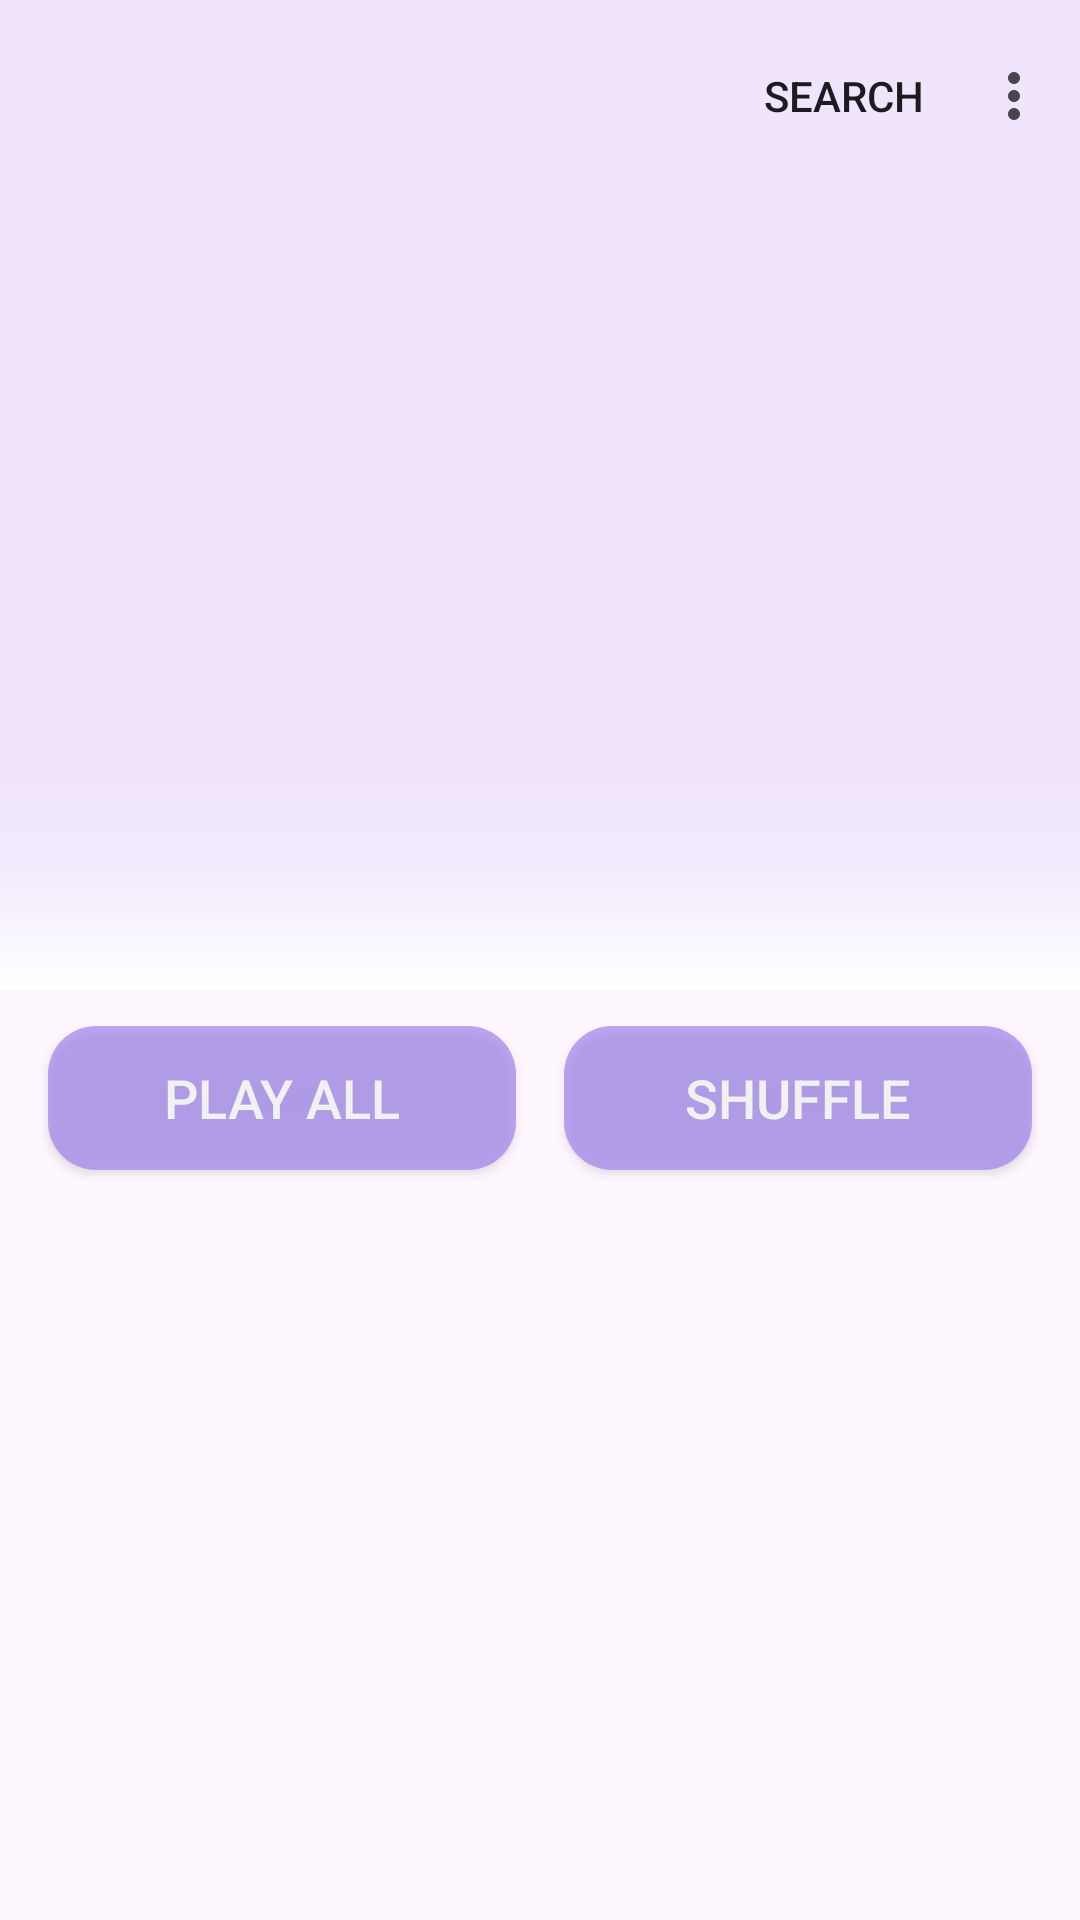

This screen was rendered from an Android layout file. Write that file and the resources it references.
<!-- AndroidManifest.xml: application theme Theme.Groove -->
<!-- res/layout/fragment_artist_songs.xml -->
<?xml version="1.0" encoding="utf-8"?>
<androidx.coordinatorlayout.widget.CoordinatorLayout xmlns:android="http://schemas.android.com/apk/res/android"
    xmlns:app="http://schemas.android.com/apk/res-auto"
    xmlns:tools="http://schemas.android.com/tools"
    android:layout_width="match_parent"
    android:layout_height="match_parent"
    tools:context=".fragments.song_tabs.ArtistSongsFragment">

    
    <com.google.android.material.appbar.AppBarLayout
        android:id="@+id/appBar"
        android:layout_width="match_parent"
        android:layout_height="330dp"
        android:background="#269E83EB"
        >

        <com.google.android.material.appbar.CollapsingToolbarLayout
            android:id="@+id/collapsingToolbar"
            android:layout_width="match_parent"
            android:layout_height="match_parent"
            app:collapsedTitleTextColor="@color/white"
            app:contentScrim="@color/accent"
            app:expandedTitleTextAppearance="@style/TextAppearance.Material3.HeadlineMedium"
            app:expandedTitleTextColor="@color/accent"
            app:layout_scrollFlags="scroll|snap|exitUntilCollapsed"
            tools:title="Album Name">


            <ImageView
                android:id="@+id/imgArtist"
                android:layout_width="match_parent"
                android:layout_height="match_parent"
                android:scaleType="centerCrop"
                app:layout_collapseMode="parallax" />

            <LinearLayout
                android:layout_width="match_parent"
                android:layout_height="80dp"
                android:background="@drawable/header_gradient"
                android:layout_gravity="bottom" />

            <androidx.appcompat.widget.Toolbar
                android:id="@+id/toolbar"
                android:layout_width="match_parent"
                android:layout_height="?actionBarSize"
                app:menu="@menu/top_app_bar_menu"

                app:layout_collapseMode="pin" />
        </com.google.android.material.appbar.CollapsingToolbarLayout>
    </com.google.android.material.appbar.AppBarLayout>


    <androidx.core.widget.NestedScrollView
        android:layout_width="match_parent"
        android:layout_height="match_parent"
        app:layout_behavior="com.google.android.material.appbar.AppBarLayout$ScrollingViewBehavior">

        <androidx.constraintlayout.widget.ConstraintLayout
            android:layout_width="match_parent"
            android:layout_height="match_parent">

            <LinearLayout
                android:id="@+id/buttonLinearLayout"
                android:layout_width="0dp"
                android:layout_height="wrap_content"
                android:orientation="horizontal"
                app:layout_constraintEnd_toEndOf="parent"
                app:layout_constraintStart_toStartOf="parent"
                app:layout_constraintTop_toTopOf="parent">

                <androidx.appcompat.widget.AppCompatButton
                    android:id="@+id/btnPlayAll"
                    android:layout_width="wrap_content"
                    android:layout_height="wrap_content"
                    android:layout_marginHorizontal="16dp"
                    android:layout_marginVertical="12dp"
                    android:background="@drawable/button_background"
                    android:text="Play All"
                    android:textSize="18sp"
                    android:textColor="@color/text_main_dark"
                    android:layout_weight="1" />

                <androidx.appcompat.widget.AppCompatButton
                    android:id="@+id/btnShuffle"
                    android:layout_width="wrap_content"
                    android:layout_height="48dp"
                    android:layout_marginEnd="16dp"
                    android:text="Shuffle"
                    android:textSize="18sp"
                    android:textColor="@color/text_main_dark"
                    android:background="@drawable/button_background"
                    android:layout_marginVertical="12dp"
                    android:layout_weight="1" />

            </LinearLayout>

            <androidx.recyclerview.widget.RecyclerView
                android:id="@+id/rvArtistSongs"
                android:layout_width="match_parent"
                android:layout_height="match_parent"
                android:paddingBottom="78dp"
                android:clipToPadding="true"
                app:layout_constraintEnd_toEndOf="parent"
                app:layout_constraintStart_toStartOf="parent"
                tools:listitem="@layout/item_song"
                app:layout_constraintTop_toBottomOf="@id/buttonLinearLayout" />

        </androidx.constraintlayout.widget.ConstraintLayout>

    </androidx.core.widget.NestedScrollView>


</androidx.coordinatorlayout.widget.CoordinatorLayout>
<!-- res/layout/item_song.xml (included above) -->
<?xml version="1.0" encoding="utf-8"?>
<androidx.constraintlayout.widget.ConstraintLayout xmlns:android="http://schemas.android.com/apk/res/android"
    xmlns:app="http://schemas.android.com/apk/res-auto"
    style="@style/main_background_color"
    android:layout_width="match_parent"
    android:layout_height="wrap_content">

    <androidx.cardview.widget.CardView
        android:id="@+id/cvSongImage"
        android:layout_width="50dp"
        android:layout_height="50dp"
        app:cardElevation="0dp"
        app:cardCornerRadius="4dp"
        style="@style/main_background_color"
        android:layout_marginStart="@dimen/margin_big"
        android:layout_marginVertical="12dp"
        app:layout_constraintBottom_toBottomOf="parent"
        app:layout_constraintStart_toStartOf="parent"
        app:layout_constraintTop_toTopOf="parent">


        <ImageView
            android:id="@+id/ivSongImage"
            android:layout_width="match_parent"
            android:layout_height="match_parent"
            android:background="#339E83EB"
            android:src="@drawable/ic_song"
            android:scaleType="centerCrop" />
    </androidx.cardview.widget.CardView>

    <LinearLayout
        android:layout_width="0dp"
        android:layout_height="wrap_content"
        android:layout_marginStart="@dimen/margin_big"
        android:layout_marginEnd="30dp"
        android:orientation="vertical"
        app:layout_constraintBottom_toBottomOf="@id/cvSongImage"
        app:layout_constraintEnd_toEndOf="parent"
        app:layout_constraintStart_toEndOf="@id/cvSongImage"
        app:layout_constraintTop_toTopOf="@id/cvSongImage">

        <TextView
            android:id="@+id/tvSongTitle"
            style="@style/textview_main"
            android:layout_width="match_parent"
            android:layout_height="wrap_content"
            android:layout_marginBottom="@dimen/margin_tiny"
            android:marqueeRepeatLimit="marquee_forever"
            android:singleLine="true"
            android:text="Aalas Ka Ped - Choo Lo"
            android:textSize="16sp" />

        <TextView
            android:id="@+id/tvSongArtist"
            style="@style/textview_secondary"
            android:layout_width="wrap_content"
            android:layout_height="wrap_content"
            android:layout_marginBottom="@dimen/margin_tiny"
            android:marqueeRepeatLimit="marquee_forever"
            android:singleLine="true"
            android:text="The Local Train • 03:27" />

    </LinearLayout>

    <LinearLayout
        android:layout_width="30dp"
        android:layout_height="30dp"
        app:layout_constraintEnd_toEndOf="parent"
        app:layout_constraintTop_toTopOf="parent"/>

    <ImageView
        android:id="@+id/btnMenu"
        android:layout_width="20dp"
        android:layout_height="24dp"
        android:src="@drawable/ic_more_vert"
        style="@style/drawable_tint"
        android:layout_marginTop="12dp"
        android:layout_marginEnd="12dp"
        app:layout_constraintEnd_toEndOf="parent"
        app:layout_constraintTop_toTopOf="parent"
        android:alpha="0.9" />

</androidx.constraintlayout.widget.ConstraintLayout>
<!-- resources referenced by this layout -->
<resources>
  <color name="accent">#9E83EB</color>
  <color name="text_main_dark">#F1F1F1</color>
  <color name="white">#FFFFFFFF</color>
  <dimen name="margin_big">16dp</dimen>
  <dimen name="margin_tiny">4dp</dimen>
  <!-- drawable button_background (drawable) -->
  <?xml version="1.0" encoding="utf-8"?>
  <shape xmlns:android="http://schemas.android.com/apk/res/android"
      android:shape="rectangle">
  
      <solid android:color="#B39E83EB"/>
      <corners android:radius="@dimen/margin_big"/>
  
  </shape>
  <!-- drawable header_gradient (drawable) -->
  <?xml version="1.0" encoding="utf-8"?>
  <shape xmlns:android="http://schemas.android.com/apk/res/android"
      android:shape="rectangle">
  
  
  
  
  
  
      <gradient android:startColor="@color/white"
          android:centerColor="#33FFFFFF"
          android:endColor="#00FFFFFF"
          android:angle="90"
          />
  
  </shape>
  <style name="drawable_tint">
          <item name="tint">@color/text_secondary_light</item>
      </style>
  <style name="main_background_color">
          <item name="android:background">@color/background_light</item>
      </style>
  <style name="textview_main">
          <item name="android:textColor">@color/text_main_light</item>
      </style>
  <style name="textview_secondary">
          <item name="android:textColor">@color/text_secondary_light</item>
      </style>
  <style name="Theme.Groove" parent="Base.Theme.Groove" />
  <color name="text_secondary_light">#CC151515</color>
  <color name="background_light">#F8F8F8</color>
  <color name="text_main_light">#151515</color>
  <style name="Base.Theme.Groove" parent="Theme.Material3.DayNight.NoActionBar">
          
          <item name="android:statusBarColor">@color/primary_light</item>
          <item name="android:windowLightStatusBar">true</item>
  
          <item name="android:navigationBarColor">@color/primary_light</item>
      </style>
  <color name="primary_light">#EAEAEA</color>
</resources>
